pico-8 play session: hold ← + tap ❎

[t = 1 s] hold ← ~1s, tap ❎ ~2×
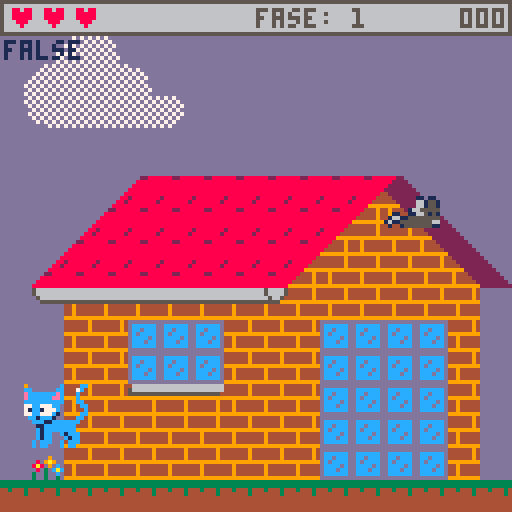
[t = 2 s] hold ← ~2s, tap ❎ ~4×
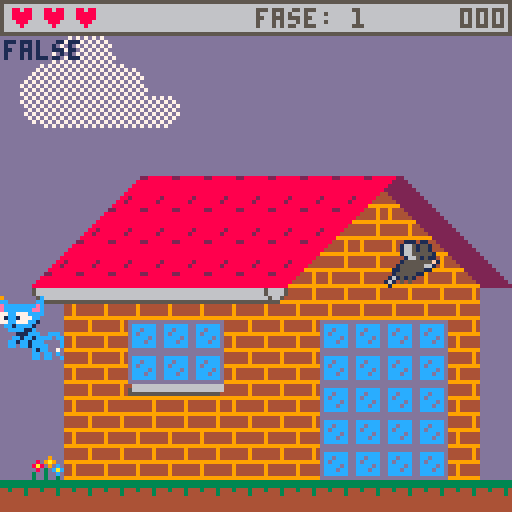
[t = 4 s] hold ← ~4s, tap ❎ ~7×
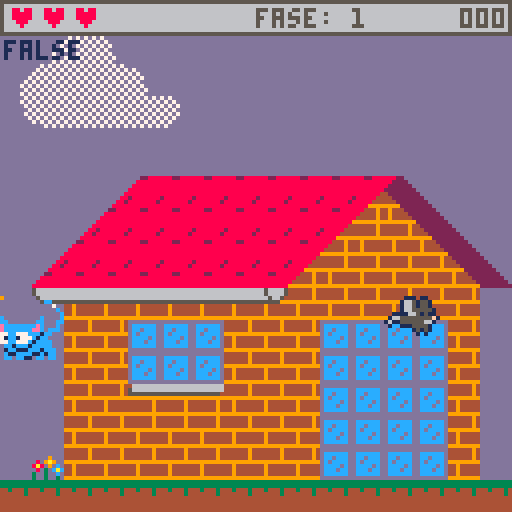
[t = 6 s] hold ← ~6s, tap ❎ ~10×
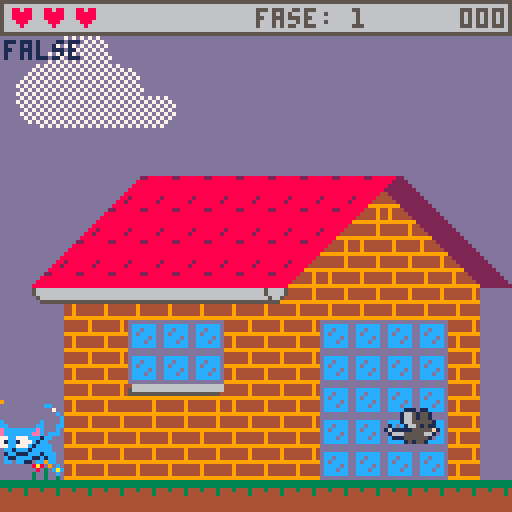

pico-8 cartridge
version 42
__lua__
function _init()
 intro_init()
 menu_init()
 game_init()
-- state='game'
 j=0 blinkon=5 blinkoff=0
end

function _draw()
 if state=='game' then
  game_draw()
 elseif state=='menu' then
  menu_draw()
 elseif state=='gameover' then
  gameover_draw()
 else
  intro_draw()
 end
end

function _update()
 j+=1
 if j%10==0 then
  cl = cl==blinkoff and blinkon or blinkoff
 end
 if state=='game' then
  game_update()
 elseif state=='menu' then
  menu_update()
 elseif state=='gameover' then
  gameover_update()
 else
  intro_update()
 end
end

function collision(o,dir,flag)
 local tile1
 local tile2
 if dir == 'down' then
  tile1 = mget((o.x+1)/8, (o.y+(o.h*8))/8)
  tile2 = mget((o.x+(o.w*8)-1)/8, (o.y+(o.h*8))/8)
 elseif dir == 'left' then
  tile1 = mget((o.x-1)/8, (o.y+1)/8)
  tile2 = mget((o.x-1)/8, (o.y+(o.h*8)-1)/8)
 elseif dir == 'right' then
  tile1 = mget((o.x+(o.w*8))/8, (o.y+1)/8)
  tile2 = mget((o.x+(o.w*8))/8, (o.y+(o.h*8)-1)/8)
 elseif dir == 'up' then
  tile1 = mget((o.x+1)/8, (o.y-1)/8)
  tile2 = mget((o.x+(o.w*8)-1)/8,(o.y-1)/8)
 end
 return fget(tile1,flag) or
  fget(tile2,flag)
end
  
function gravity(o)
 o.dy+=g
 if o.dy < 0 then
  o.jumping = true
 elseif o.dy > 0 then
  o.jumping = false
  o.falling = true
  o.dy = limit(o.dy,o.mdy)
  if collision(o, 'down', 0) then
   o.dy = 0
   o.stand = true
   o.falling = false
   o.y -= (o.y + (o.h * 8) + 1) % 8 - 1
  end
 end
 o.y+=o.dy
end

function limit(a,b)
 return mid(-b,a,b)
end

function cam(o)
 if (o.dx<0 and o.x < cx+24) or
 (o.dx>0 and o.x+o.w>cx+70) then
  cx+=o.dx
 end
	 if cx<=0 then
	  cx=0
	 elseif cx>=896 then
	  cx=896
	 end
end

-->8
--player
player={
 cnt=0, lives=3, score=0,
 sp=0, msp=6,	
 w=2, h=2, dx=0, dy=0,
 mdx=2, mdy=3,
 acc=3, boost=8, spd=1,
 stand=false, jumping=false, 
 falling=false, running=false,
 flipx=false, inv=false
}

function player:new(x,y)
 local o={x=x,y=y,dsp=self.sp-self.msp}
 return setmetatable(o,{__index=self})
end

function player:draw()
 spr(self.sp,self.x,self.y,2,2,self.flipx)
 print(self.inv,cx+1,10,1)
 pset(self.lastx,self.lasty,8)
 pset(self.x,self.y,9)

end

function player:update()
 self:animate()
 self.dx *= f
 self.dy += g
 self.running = false
-- move left
 if btn(⬅️) then
  self.flipx = true
  if self.stand then
   self.running = true
  end
 self.dx -= self.acc
 end
-- move right
 if btn(➡️) then
  self.flipx = false
  if self.stand then
   self.running = true
  end
  self.dx += self.acc
 end
-- jump
 if btnp(❎) and self.stand then
  sfx(1)
  self.dy = -self.boost
  self.stand = false
  self.running = false
 end
 if self.dx < 0 then
  self.dx = limit(self.dx,self.mdx)
  if collision(self, 'left', 0) or
  self.x<=0 then
   self.dx = 0
  end
 elseif self.dx > 0 then
  self.dx = limit(self.dx,self.mdx)
  if collision(self, 'right', 0) then
--  or self.x>=1008 then
   self.dx = 0
  end
 end
 gravity(self)
 self.x += self.dx
 if (self.x<0) self.x = 0
end

function player:animate()
 if self.running then
  if j%5==0 then
   sfx(2)
   self.sp = self.sp == 10 and 8 or 10
   j=5
  end
 elseif self.jumping then
  self.sp = 8
 elseif self.falling then
  self.sp = 12
 else
  if j%5==0 then
   self.sp += self.sp < self.msp and self.h or self.dsp
   j=5
  end
 end
end

function player:fall()
 self:die()
 cx=(self.x/128)*128
 self.x=self.lastx
 self.y=self.lasty
--[[
 if self.dx<0 then
   self.x=cx+112
 elseif self.dx>0 then
   self.x=cx
 end
 self.dy-=self.boost
 self.y=96
--]]
end

function player:die()
 sfx(3)
 self.lives-=1
 if self.lives<=0 then
  _init()
  state='gameover'
 end
end

function player:hit(o)
 return self.x + (self.w*8) >= o.x
 and self.y + (self.h*8) >= o.y
 and self.x <= o.x + (o.w*8)
 and self.y <= o.y + (o.h*8)
end
-->8
--enemy
enemy = {}

function enemy:new(type,x,y,acc)
 local o={
	 t=0,
	 dx=0, dy=0,
	 mdx=2, mdy=3,
	 flipx=false,
	 stand=false,
	}
	o.x=x o.y=y
	o.acc=(rnd()-.5)>0 and acc or -acc
	if type==0 then
	 o.sp=32 o.msp=38
	 o.w=14/8 o.h=2 o.delay=3
	elseif type==1 then
	 o.sp=44 o.msp=47
	 o.w=1 o.h=1 o.delay=5
	end
	o.dsp=o.sp-o.msp
	return setmetatable(o, {__index=self})
end

function enemy:draw()
 spr(self.sp, self.x, self.y, self.w, self.h,self.flipx,false)
end

function enemy:update()
 self:animate()
 self.dx *= f
 if self.stand then
  self.dx+=self.acc
 end
 if self.dx < 0 then
  self.flipx = true
  self.dx = limit(self.dx,self.mdx)
 elseif self.dx > 0 then
  self.flipx = false
  self.dx = limit(self.dx,self.mdx)
 end
 gravity(self)
 self.x += self.dx
 if collision(self,'left',0) or
 collision(self,'right',0) or
 self.x<=1 or self.x>=1116 then
  self.x+=(sgn(self.dx)*-1)
  self.dx=0
  self.acc*=-1
 end
end

function enemy:animate()
 if self.t==0 then
  self.sp+=self.sp<self.msp and self.w or self.dsp
  self.t=self.delay
 else
  self.t-=1
 end
 self.sp=ceil(self.sp)
end

-->8
--game
function game_init()
 cnt=0 bgx=0 cx=0 cy=0 zone=40
 p = player:new(8,cy+96)
 enemies={
  enemy:new(0,96,1,.4),
--  enemy:new(1,66,1,.2),
 }
 g=.5 f=.85 i=0
end

function game_draw()
 cls(13)
 map(0,0,bgx+1024,0,128,5)
 map(0,0,bgx,0,128,5)
 map(0,5,0,40,128,64)
 camera(cx,cy)
 for e in all(enemies) do
  e:draw()
 end
 p:draw()
 draw_hud()
end

function game_update()
 bgx += bgx>-1024 and -.1 or bgx
 cam(p)
 if j%15==0 then
  tp=flr(rnd(2))
  posx=flr(rnd(1024/64))*128
  add(enemies, enemy:new(tp,posx,0,.3))
 end
 for e in all(enemies) do
  e:update()
  if p:hit(e) and p.inv==false then
   p:die()
   p.inv=true
  end
  p.inv=p:hit(e)
 end
 p:update()
--[[
 if p.y>=cy+128 then
  p:die()
 end 
--]]
	 update_hud(p)
 if collision(p,'right',1) or
 collision(p,'left',1) then
  p:fall()
 end
---[[
 if btnp(⬆️) then
  cx=896
  p.x=896
 end
--]]
 if p.x>=1024 then
  if cy==0 then
	  cx=0 cy+=128
	  p.x=0 p.y=cy+96
  end
 end
end

function draw_hud()
 rectfill(cx,0,cx+127,cy+8,6)
 rect(cx,cy,cx+127,cy+8,5)
 print(lives,cx+2,cy+2,8)
 print(score,cx+115,cy+2,5)
 print('fase: '..flr(cy/128)+1,cx+64,cy+2,5)
end

function update_hud(o)
 lives='' score=''
 if o.score<10 then
  score='00'
 elseif o.score<100 do
  score='0'
 end
 score=score..o.score
 for l=1,o.lives do
   lives=lives..'♥'
 end
end

-->8
	--char
char={}

function char:new(sp,x)
 local o={sp=sp,x=x,y=0}
 return setmetatable(o,{__index=self})
end

function char:draw()
 spr(self.sp,self.x,self.y,2,2)
end

-->8
--menu
function menu_init()
 wx=10 wy=96
 pi=3.14159
 angle=0 spd=1 curve=8
 title={
  char:new(96,wx),
  char:new(98,wx+15),
  char:new(100,wx+25),
  char:new(102,wx+38),
  char:new(104,wx+55),
  char:new(102,wx+70),
  char:new(106,wx+83),
  char:new(108,wx+89),
 }
end

function menu_draw()
 cls()
 print('⁶-b⁶x8⁶y8²9              ²9ᶜ1⁶.\0\0\0\0\0\0「「⁸⁶-#ᶜ4⁶.\0\0\0\0\0x\0\0⁸⁶-#ᶜ5⁶.\0\0\0\0\0 ⁶⁶⁸⁶-#ᶜ6⁶.\0\0\0\0\0█\0\0⁸⁶-#ᶜc⁶.\0\0\0\0\0\0ナナ²9ᶜ4⁶.\0\0\0\0\0³⁴⁴⁸⁶-#ᶜ5⁶.\0\0\0\0\0\0³³\n²9ᶜ1⁶.ららナナナナナ ⁸⁶-#ᶜ4⁶.  \0\0\0\0\0▮⁸⁶-#ᶜ5⁶.\0\0\0\0\0\0\0ら²9ᶜ1⁶.³⁷ ██\0\0\0⁸⁶-#ᶜ4⁶.⁴@\0\0\0\0\0\0⁸⁶-#ᶜ5⁶.\0008ス\0\0\0\0\0⁸⁶-#ᶜc⁶.\0\0⁷○○◝◝◝²9ᶜ1⁶.\0\0\0³³⁸▮█⁸⁶-#ᶜ4⁶.\0\0³⁸⁸\0\0\0⁸⁶-#ᶜ5⁶.\0\0\0⁴⁴tナ\0⁸⁶-#ᶜc⁶.\0\0\0\0\0³ᶠ○²9ᶜ4⁶.\0\0\0\0\0\0\0²⁸⁶-#ᶜ5⁶.\0\0\0\0\0\0\0¹²9        ²9ᶜ1⁶.\0\0\0\0\0\0\0000⁸⁶-#ᶜ4⁶.\0\0\0\0\0\0\0⁴⁸⁶-#ᶜ5⁶.\0\0\0\0\0らp⁸⁸⁶-#ᶜc⁶.\0\0\0\0\0\0█ら²9ᶜ1⁶.\0ら▮\0\0\0\0\0⁸⁶-#ᶜ4⁶.\0\0⁶\0\0\0\0\0⁸⁶-#ᶜ5⁶.ら0⁸⁷⁷¹\0\0⁸⁶-#ᶜc⁶.\0\0ナヲヲ◜◝◝²1ᶜ5⁶.¹\0\0\0\0\0\0\0⁸⁶-#ᶜ6⁶.█²\0\0\0\0\0\0⁸⁶-#ᶜc⁶.|ョ◝◝◝◝◝◝²1ᶜ5⁶.⁴⁷⁴⁴⁴\0\0\0⁸⁶-#ᶜ9⁶.ヲヲヲヲヲヲヲヲ⁸⁶-#ᶜc⁶.\0\0³³³³³³\n²1ᶜ4⁶.▮▮▮\0\0\0\0\0⁸⁶-#ᶜ9⁶.ᶠᶠᶠᶠᶠᶠᶠᶠ⁸⁶-#ᶜc⁶.らららららららら²1ᶜ2⁶.\0\0x「「\0\0\0⁸⁶-#ᶜc⁶.♥♥⁷⁷³³³³⁸⁶-#ᶜd⁶.\0\0 █\0「\0\0⁸⁶-#ᶜe⁶.\0\0\0`ナナヲヲ²1ᶜ2⁶.\0\0³³⁴⁸▮▮⁸⁶-#ᶜ5⁶.\0\0\0\0▮\0\0\0⁸⁶-#ᶜ6⁶.³³\0\0\0\0\0\0⁸⁶-#ᶜc⁶.ュュュヲナ█\0\0⁸⁶-#ᶜd⁶.\0\0\0\0³⁴⁸⁸⁸⁶-#ᶜe⁶.\0\0\0\0\0³⁷⁷²1ᶜ4⁶.\0\0\0@\0\0\0\0⁸⁶-#ᶜ5⁶.\0\0▮ \0\0\0\0⁸⁶-#ᶜ9⁶.ユユナ█\0\0\0\0⁸⁶-#ᶜc⁶.\0\0³ᶠ゜?◝◝²5ᶜ9⁶.◝◝◝◝◝ュヲヲ²9      ²9ᶜ1⁶.\0\0\0\0ら ▮▮⁸⁶-#ᶜ4⁶.\0\0ら \0\0\0\0⁸⁶-#ᶜ5⁶.\0\0\0ら0「ᵉᵉ⁸⁶-#ᶜc⁶.\0\0\0\0\0らナナ²9ᶜ1⁶.⁸⁸⁶¹\0らpp⁸⁶-#ᶜ2⁶.\0\0\0\0\0\0██⁸⁶-#ᶜ5⁶.⁶⁶¹²█\0\0\0⁸⁶-#ᶜc⁶.ユユヲュ○?ᶠᶠ²1ᶜ2⁶.\0\0(⁸⁶¹\0\0⁸⁶-#ᶜc⁶.゜゜⁷¹\0\0\0\0⁸⁶-#ᶜd⁶.\0\0\0オら\0\0\0⁸⁶-#ᶜe⁶.\0\0\0 8◜◝◝²1ᶜ2⁶.\0\0\0\0\0¹¹¹⁸⁶-#ᶜc⁶.◝◝◝◜◜◜◜◜²1ᶜ5⁶.\0\0\0\0\0⁴⁴⁴⁸⁶-#ᶜ9⁶.ヲヲヲヲヲヲヲヲ⁸⁶-#ᶜc⁶.³³³³³³³³\n²1ᶜ9⁶.ᶠᶠᶠᶠᶠᶠᶠᶠ⁸⁶-#ᶜc⁶.らららららららら²1ᶜ2⁶.\0\0⁴⁴⁴⁴⁴⁴⁸⁶-#ᶜc⁶.³³³³³³³³⁸⁶-#ᶜe⁶.ヲヲヲヲヲヲヲヲ²1ᶜ2⁶.`█\0\0\0\0\0\0⁸⁶-#ᶜd⁶.\0`█\0\0\0\0\0⁸⁶-#ᶜe⁶.゜゜○◝◝◝◝◝²1ᶜ2⁶.\0\0¹²²\0ᶜ\0⁸⁶-#ᶜ5⁶.\0\0\0\0\0\0@\0⁸⁶-#ᶜc⁶.◜ュユナナら██⁸⁶-#ᶜd⁶.\0\0\0¹¹²\0ᶜ⁸⁶-#ᶜe⁶.\0\0\0\0\0¹³³²1ᶜ5⁶.⁸▮`██\0\0\0⁸⁶-#ᶜ6⁶.\0\0\0\0\0▮\0³⁸⁶-#ᶜ9⁶.ユナ█\0\0\0\0\0⁸⁶-#ᶜc⁶.³⁷ᶠ゜゜o◝ュ²4ᶜ5⁶.\0\0\0\0\0¹³³⁸⁶-#ᶜ9⁶.◝◝◝◝◝◜ュユ²9    ²9ᶜ1⁶.\0\0███@0⁸⁸⁶-#ᶜ4⁶.\0\0\0\0\0⁸\0\0⁸⁶-#ᶜ5⁶.\0█@pp0⁸⁴⁸⁶-#ᶜc⁶.\0\0\0\0\0█らユ²1ᶜ5⁶.¹\0\0\0\0\0\0\0⁸⁶-#ᶜc⁶.ユヲ◜◝◝◝??²1ᶜ2⁶.\0\0⁸⁴⁴²\0\0⁸⁶-#ᶜ5⁶.\0\0²\0\0\0\0\0⁸⁶-#ᶜ6⁶.¹\0\0\0\0\0\0\0⁸⁶-#ᶜc⁶.⁶³¹¹¹\0\0\0⁸⁶-#ᶜd⁶.@0\0\0\0\0²¹⁸⁶-#ᶜe⁶.█らユヲヲュュ◜²e ²1ᶜ2⁶.¹¹¹³³³³³⁸⁶-#ᶜc⁶.◜◜ュュュュュュ²1ᶜ4⁶.\0\0⁴⁴⁴⁴\0\0⁸⁶-#ᶜ5⁶.⁴⁷\0\0\0\0³³⁸⁶-#ᶜ9⁶.ヲヲヲヲヲヲュュ⁸⁶-#ᶜc⁶.³\0\0\0\0\0\0\0\n²1ᶜ4⁶.\0\0\0\0\0▮▮▮⁸⁶-#ᶜ5⁶.00▮▮▮\0\0\0⁸⁶-#ᶜ9⁶.ᶠᶠᶠᶠᶠᶠᶠᶠ⁸⁶-#ᶜc⁶.らららららららら²1ᶜ2⁶.⁴⁴\0\0█@\0\0⁸⁶-#ᶜc⁶.³³³³³³⬇️⬇️⁸⁶-#ᶜd⁶.\0\0\0\0@8\0\0⁸⁶-#ᶜe⁶.ヲヲヲヲ8\0\0\0²1ᶜ2⁶.\0\0pᶜ\0\0\0\0⁸⁶-#ᶜ5⁶.\0\0\0\0▮\0\0\0⁸⁶-#ᶜ6⁶.\0\0\0\0\0▮\0\0⁸⁶-#ᶜc⁶.\0\0\0\0ナム◝◝⁸⁶-#ᶜd⁶.██⁸\0\0\0\0\0⁸⁶-#ᶜe⁶.○○⁷³\0\0\0\0²1ᶜ2⁶.³³\0\0\0\0\0\0⁸⁶-#ᶜ5⁶.@@\0\0█\0██⁸⁶-#ᶜc⁶.██ユ◝○゜³³²1ᶜ5⁶.\0\0\0\0\0▮\0\0⁸⁶-#ᶜc⁶.◝◝◝⁷\0ナ◝◝²1ᶜ5⁶.ᶜᶜ\0\0 \0\0\0⁸⁶-#ᶜ9⁶.ユユ\0\0\0\0\0\0⁸⁶-#ᶜc⁶.¹¹\0\0ら◝◝◝²1ᶜ9⁶.◝◝\0\0\0\0\0\0⁸⁶-#ᶜc⁶.\0\0\0\0◝◝◝◝²1ᶜ5⁶.\0\0ナ█\0\0\0\0⁸⁶-#ᶜ9⁶.◝◝\0\0\0\0\0\0⁸⁶-#ᶜc⁶.\0\0\0\0◝◝◝◝²1ᶜ5⁶.\0\0◝9\0\0\0\0⁸⁶-#ᶜ9⁶.◝◝\0\0\0\0\0\0⁸⁶-#ᶜc⁶.\0\0\0\0◝◝◝◝²1ᶜ4⁶.\0\0⁸\0\0\0\0\0⁸⁶-#ᶜ5⁶.\0\0⁷\0\0\0\0\0⁸⁶-#ᶜ9⁶.◝◝ユ\0\0\0\0\0⁸⁶-#ᶜc⁶.\0\0\0\0?◝◝◝²1ᶜ5⁶.²²²\0\0\0\0\0⁸⁶-#ᶜ9⁶.¹¹¹\0\0\0\0\0⁸⁶-#ᶜc⁶.ユユヲヲら♥◝◝²1ᶜ2⁶.らら\0\0\0\0\0\0⁸⁶-#ᶜ6⁶.\0\0\0ら\0\0\0\0⁸⁶-#ᶜc⁶.゜゜??◝◝◝◝²1ᶜ2⁶.\0\0³ᵉ@@\0\0⁸⁶-#ᶜ6⁶.\0\0\0\0\0\0@@⁸⁶-#ᶜc⁶.\0\0\0¹ᶠ?よよ⁸⁶-#ᶜd⁶.¹¹⁴0█\0\0\0⁸⁶-#ᶜe⁶.◜◜ヲら\0\0\0\0²1ᶜ2⁶.\0\0\0\0\0¹「「⁸⁶-#ᶜc⁶.\0\0\0\0\0\0¹¹⁸⁶-#ᶜd⁶.\0\0\0\0\0をナナ⁸⁶-#ᶜe⁶.◝◝◝◝◝8\0\0²1ᶜ2⁶.³³³¹¹¹\0\0⁸⁶-#ᶜ5⁶.██\0\0██らら⁸⁶-#ᶜc⁶.|||~~~>>²4ᶜ5⁶.³³³\0\0\0\0\0⁸⁶-#ᶜ9⁶.ュュュュ◝◝◝◝\n²4ᶜ1⁶. \0らららららら⁸⁶-#ᶜ5⁶.\0     \0\0⁸⁶-#ᶜ9⁶.゜゜゜゜゜゜゜゜⁸⁶-#ᶜc⁶.らら\0\0\0\0\0\0²1ᶜ5⁶.\0\0\0\0\0\0\0¹⁸⁶-#ᶜ6⁶.\0\0\0¹¹\0\0\0⁸⁶-#ᶜc⁶.ネ◝◝◜◜◝◝◜²c ²cᶜ1⁶.ᵉ\0\0\0\0█@ ⁸⁶-#ᶜ5⁶.▮\0\0\0\0\0\0\0⁸⁶-#ᶜ6⁶.\0\0\0\0\0\0█\0⁸⁶-#ᶜ7⁶.\0\0\0\0\0\0\0ら²cᶜ1⁶.\0\0p⁴⁴\0\0\0⁸⁶-#ᶜ5⁶.\0\0\0⁸⁸\0\0\0⁸⁶-#ᶜ6⁶.\0\0\0▮▮\0\0\0⁸⁶-#ᶜ7⁶.\0\0\0ナナュ◝◝²cᶜ1⁶.\0○\0\0\0\0\0\0⁸⁶-#ᶜ5⁶.\0\0█\0\0\0\0\0⁸⁶-#ᶜ6⁶.\0\0a\0\0\0\0\0⁸⁶-#ᶜ7⁶.\0\0>◝◝◝◝◝²cᶜ1⁶.\0\0⁶「「`█\0⁸⁶-#ᶜ5⁶.\0\0¹\0\0\0\0\0⁸⁶-#ᶜ6⁶.\0\0\0\0\0\0`\0⁸⁶-#ᶜ7⁶.\0\0\0³³ᶠ゜○⁸⁶-#ᶜd⁶.\0\0\0⁴⁴▮\0█²cᶜ1⁶.\0\0\0\0\0\0\0¹²cᶜ5⁶.\0\0\0\0\0\0@0⁸⁶-#ᶜ6⁶.\0\0\0⁴⁴\0\0\0⁸⁶-#ᶜ7⁶.\0\0\0\0\0\0\0█⁸⁶-#ᶜd⁶.¹¹\0\0\0\0\0@²cᶜ1⁶.\0\0\0⁶⁶\0\0\0⁸⁶-#ᶜ5⁶.\0\0 \0\0\0\0\0⁸⁶-#ᶜ6⁶.\0\0\0▮▮\0\0\0⁸⁶-#ᶜ7⁶.\0\0\0ナナ◜◝◝²cᶜ5⁶.\0\0ら\0\0\0\0\0⁸⁶-#ᶜ6⁶.\0\0\0██\0\0\0⁸⁶-#ᶜ7⁶.\0\0\0○○◝◝◝²cᶜ1⁶.\0\0\0⁶⁶▮\0\0⁸⁶-#ᶜ5⁶.\0\0\0\0\0⁸ \0⁸⁶-#ᶜ6⁶.\0\0\0\0\0⁶\0\0⁸⁶-#ᶜ7⁶.\0\0\0\0\0¹ᶠ゜⁸⁶-#ᶜd⁶.\0\0\0\0\0\0▮\0²c ²cᶜ1⁶.ユ\0\0\0\0\0\0\0⁸⁶-#ᶜ6⁶.¹\0\0\0\0\0\0\0²cᶜ1⁶.a@\0   \0「⁸⁶-#ᶜ4⁶.\0█\0\0\0@\0\0⁸⁶-#ᶜ5⁶.█\0`@@\0  ⁸⁶-#ᶜ9⁶.\0\0████らら²9 \n²9ᶜ4⁶.\0\0\0ら\0\0\0\0⁸⁶-#ᶜ5⁶.ららら\0\0\0\0\0²1⁶.\0\0\0\0¹¹¹¹⁸⁶-#ᶜ6⁶.\0\0\0\0\0「\0\0⁸⁶-#ᶜc⁶.◜◜◜◜ュノュュ²c ²cᶜ1⁶.▮▮ᶜ²²\0¹¹⁸⁶-#ᶜ5⁶.\0\0\0\0\0¹\0\0⁸⁶-#ᶜ6⁶.\0\0▮ᶜ\0²\0\0⁸⁶-#ᶜ7⁶.ナナナユュュ◜◜²7   ²7ᶜ1⁶.²²²ᶜᶜ\0▮▮⁸⁶-#ᶜ5⁶.¹¹\0\0\0\0██⁸⁶-#ᶜ6⁶.\0\0\0\0\0\0ᶜᶜ⁸⁶-#ᶜc⁶.ュュュユユュ``⁸⁶-#ᶜd⁶.\0\0\0²\0\0\0\0²7ᶜ1⁶.\0\0\0⁴²²\0\0⁸⁶-#ᶜ5⁶.\0\0\0\0\0\0¹¹⁸⁶-#ᶜ6⁶.\0\0\0\0⁴\0\0\0⁸⁶-#ᶜc⁶.??ᶠ³¹¹\0\0⁸⁶-#ᶜd⁶.\0\0\0\0\0\0²²²7  ²7ᶜ1⁶.らら\0\0\0\0\0\0⁸⁶-#ᶜc⁶.\0\0ら\0\0\0\0\0²1ᶜ5⁶.\0\0\0\0¹\0\0\0⁸⁶-#ᶜ6⁶.\0\0@\0\0\0\0\0⁸⁶-#ᶜc⁶.◝◝よ◜◜◝◝◝²c ²cᶜ1⁶.\0\0⁴\0\0\0\0\0⁸⁶-#ᶜ4⁶.\0\0\0「\0⁴\0\0⁸⁶-#ᶜ5⁶.「「「⁴⁶²²²⁸⁶-#ᶜ9⁶.ナナナナヲヲュュ²9 \n ²9ᶜ1⁶.⁴⁴⁴「「8 @⁸⁶-#ᶜ4⁶.\0\0²\0\0⁴\0「⁸⁶-#ᶜ5⁶.²²「⁴⁴\0「 ⁸⁶-#ᶜc⁶.ヲヲナナナらら█²c ²cᶜ5⁶.\0\0\0\0\0\0¹¹⁸⁶-#ᶜ6⁶.\0¹¹¹¹\0\0\0⁸⁶-#ᶜ7⁶.◜◜◜◜◜◜◜◜²7  ²7ᶜ1⁶.\0\0█ナナユユユ⁸⁶-#ᶜ5⁶.\0█`\0\0\0\0\0⁸⁶-#ᶜd⁶.\0\0\0▮▮\0\0\0²7ᶜ1⁶.…かかトトトか◆⁸⁶-#ᶜ5⁶.\0\0\0\0\0\0@▮⁸⁶-#ᶜ6⁶.ᶜ\0\0\0\0\0\0\0⁸⁶-#ᶜc⁶.```    `²7ᶜ1⁶.¹=○○○○○?⁸⁶-#ᶜ6⁶.⁸@\0\0\0\0\0\0⁸⁶-#ᶜd⁶.\0²\0\0\0\0\0@²7  ᶜ6⁶.\0\0\0\0\0\0\0ら²1ᶜ5⁶.\0\0\0¹¹\0\0\0⁸⁶-#ᶜc⁶.◝◝◝◜◜◜◜◜²1ᶜ4⁶.\0\0\0\0\0ら\0\0⁸⁶-#ᶜ5⁶.\0ら\0ナナ 0▮⁸⁶-#ᶜ6⁶.\0\0\0\0\0\0⁸\0⁸⁶-#ᶜ9⁶.\0\0\0\0\0\0らナ⁸⁶-#ᶜc⁶.◝??゜゜゜⁷ᶠ²1ᶜ4⁶.²\0\0\0\0\0\0\0⁸⁶-#ᶜ5⁶.\0¹¹\0\0\0\0\0⁸⁶-#ᶜ9⁶.ュ◜◜◝◝◝◝◝²9 \n ²9ᶜ1⁶.@@██\0\0\0\0⁸⁶-#ᶜ4⁶.\0\0 \0\0█\0\0⁸⁶-#ᶜ5⁶.  @@█\0\0\0⁸⁶-#ᶜc⁶.██\0\0\0\0\0\0²1ᶜ4⁶.\0\0\0\0\0\0³³⁸⁶-#ᶜ5⁶.\0\0\0\0\0³⁴⁴⁸⁶-#ᶜc⁶.◝◝◝ュュヲユユ²1ᶜ5⁶.\0\0¹\0\0\0\0\0⁸⁶-#ᶜ6⁶.\0\0\0\0\0▮\0\0⁸⁶-#ᶜ7⁶.◜◜ュュユナナナ⁸⁶-#ᶜc⁶.\0\0\0¹ᶠ³ᶠᶠ⁸⁶-#ᶜd⁶.\0\0²\0\0\0\0\0²7  ²7ᶜ1⁶.ナナ\0\0\0\0\0\0⁸⁶-#ᶜ5⁶.\0\0█\0\0\0██⁸⁶-#ᶜ6⁶.\0\0`\0\0\0\0\0⁸⁶-#ᶜd⁶.▮▮\0\0\0\0\0\0²7ᶜ1⁶.◆◆ᶜ\0²¹\0\0⁸⁶-#ᶜ5⁶.\0\0⬇️²\0\0\0\0⁸⁶-#ᶜ6⁶.\0\0\0\0■\0\0\0⁸⁶-#ᶜc⁶.pppュム◜◝◝²7ᶜ1⁶.ᶠᶠ\0²\0⁴\0\0⁸⁶-#ᶜ5⁶.00¹\0\0\0⁸⁸⁸⁶-#ᶜ6⁶.\0\0ᶜ\0⁴\n\0\0⁸⁶-#ᶜc⁶.\0\0\0¹³¹⁷⁷⁸⁶-#ᶜd⁶.\0\0²\0\0\0\0\0²7  ²7ᶜ1⁶.\0\0らら\0\0▮▮⁸⁶-#ᶜ5⁶.\0\0\0\0 \0\0\0⁸⁶-#ᶜ6⁶.らら\0 \0\0\0\0⁸⁶-#ᶜc⁶.\0\0\0\0らユナナ⁸⁶-#ᶜd⁶.\0\0\0\0\0\0⁸⁸²5ᶜc⁶.◜◜◝◝◝○??²5ᶜ1⁶.⁸⁸⁶¹\0\0\0\0⁸⁶-#ᶜ4⁶.\0\0\0\0⁶\0\0\0⁸⁶-#ᶜ9⁶.ナナユヲヲ◜◝◝⁸⁶-#ᶜc⁶.⁷⁷¹\0\0\0\0\0²9  \n  ²9ᶜ1⁶.▮\0\0\0\0\0\0\0⁸⁶-#ᶜ5⁶.ᶜxpナナ█\0\0⁸⁶-#ᶜ6⁶.\0█\0\0\0\0\0\0⁸⁶-#ᶜc⁶.ナ\0█\0\0\0\0\0²9ᶜ1⁶. @█\0\0²ᶜ▮⁸⁶-#ᶜ4⁶.\0\0\0\0\0\0¹\0⁸⁶-#ᶜ5⁶.\0\0\0¹¹¹²ᶜ⁸⁶-#ᶜ6⁶.\0█\0  \0\0\0⁸⁶-#ᶜ7⁶.ら\0\0\0\0\0\0\0⁸⁶-#ᶜc⁶.゜?○テテュユナ²1ᶜ5⁶.\0\0³\0\0\0\0\0⁸⁶-#ᶜ6⁶.\0\0⁴``\0\0\0⁸⁶-#ᶜ7⁶.◝◝ヲ██\0\0\0⁸⁶-#ᶜc⁶.\0\0\0⁙⁙゜◝◝²1ᶜ6⁶.\0\0\0  \0\0\0⁸⁶-#ᶜ7⁶.◝◝◝゜゜\0\0\0⁸⁶-#ᶜc⁶.\0\0\0@@ら◝◝²1ᶜ5⁶.`\0⁸\0\0\0█\0⁸⁶-#ᶜ6⁶.\0\0\0\0\0²\0\0⁸⁶-#ᶜ7⁶.゜⁷¹\0\0\0\0\0⁸⁶-#ᶜc⁶.█ナユュュョ○゜⁸⁶-#ᶜd⁶.\0⁸²\0\0\0\0\0²1ᶜc⁶.◝◝◝◝◝◝\0\0²1ᶜ5⁶.0\0\0\0\0\0\0\0⁸⁶-#ᶜ6⁶.\0█\0\0\0\0\0\0⁸⁶-#ᶜ7⁶.ら\0\0\0\0\0\0\0⁸⁶-#ᶜc⁶.ᶠ?◝◝◝◝ュヲ²1ᶜ5⁶.\0\0¹\0\0\0\0\0⁸⁶-#ᶜ6⁶.\0\0⁶\0\0@\0█⁸⁶-#ᶜ7⁶.◝◝ヲユユ\0\0\0⁸⁶-#ᶜc⁶.\0\0\0		に◝○²1ᶜ5⁶.\0\0█\0\0⁴\0\0⁸⁶-#ᶜ6⁶.\0\0@\0\0@\0¹⁸⁶-#ᶜ7⁶.◝◝?ᶠᶠ\0\0\0⁸⁶-#ᶜc⁶.\0\0\0ぬぬは◝◜²1ᶜ5⁶.\0\0¹\0\0\0オ0⁸⁶-#ᶜ6⁶.⁶\0\0\0\0\0\0\0⁸⁶-#ᶜ7⁶.¹\0\0\0\0\0\0\0⁸⁶-#ᶜ9⁶.\0\0\0\0\0\0\0ら⁸⁶-#ᶜc⁶.ユヲ◜◝◝?ᶠ⁷⁸⁶-#ᶜd⁶.\0¹\0\0\0\0\0\0²1ᶜ4⁶.\0\0\0\0\0²\0\0⁸⁶-#ᶜ5⁶.p8⁸⁶⁶¹\0\0⁸⁶-#ᶜ9⁶.█らユヲヲュ◝◝⁸⁶-#ᶜc⁶.ᶠ⁷³\0\0\0\0\0²9   \n   ²9ᶜ1⁶.@@らら\0\0\0\0⁸⁶-#ᶜ4⁶.\0\0 \0p \0\0⁸⁶-#ᶜ5⁶.00\0\0 、ᵉᵉ⁸⁶-#ᶜc⁶.██\0\0\0\0\0\0²9ᶜ1⁶.ᶜᶜ⁷♥ヲヲ\0\0⁸⁶-#ᶜ4⁶.\0\0\0\0⁴\0▮▮⁸⁶-#ᶜ5⁶.\0\0\0⁸\0\0😐😐⁸⁶-#ᶜ6⁶.\0\0▮\0\0\0\0\0⁸⁶-#ᶜc⁶.リリナp\0\0\0\0⁸⁶-#ᶜd⁶.\0\0⁸\0\0\0\0\0²1ᶜ5⁶.\0\0\0\0\0\0³³⁸⁶-#ᶜ6⁶.@@\0\0\0\0\0\0⁸⁶-#ᶜc⁶.よよ◝◜◝◜ナナ²1⁶.ᶠᶠ゜゜○◝◝◝²1ᶜ5⁶.\0\0\0\0\0¹\0\0⁸⁶-#ᶜc⁶.\0\0\0\0\0ら◝◝²1ᶜ5⁶.\0\0\0⁴\0\0\0\0⁸⁶-#ᶜ6⁶.\0\0\0\0\0\0@@⁸⁶-#ᶜc⁶.ヲヲヲヲ◜◝よよ²1ᶜ5⁶.\0\0█\0\0`██⁸⁶-#ᶜ6⁶.\0\0\0\0\0⁶\0\0⁸⁶-#ᶜc⁶.○○○◝ワ¹⁷⁷²1ᶜ4⁶.\0\0\0\0\0⁸²²⁸⁶-#ᶜ5⁶.\0\0¹█²4りり⁸⁶-#ᶜ9⁶.\0\0\0\0██<<⁸⁶-#ᶜc⁶.◜◜x¹¹\0\0\0²1ᶜ4⁶.▮▮\0¹\0\0\0\0⁸⁶-#ᶜ5⁶.⁸⁸⁷\0\0\0\0\0⁸⁶-#ᶜ9⁶.ナナヲ◜◝◝◝◝²9    \n  ²9ᶜ1⁶.\0\0\0▮▮\0\0\0⁸⁶-#ᶜ4⁶.█`\0\0\0⁙⁸\0⁸⁶-#ᶜ5⁶.\0█ユllᶜ⁴\0²9ᶜ1⁶.\0\0@  ▮\0\0⁸⁶-#ᶜ4⁶.\0@\0\0\0\0\0ᶜ⁸⁶-#ᶜ5⁶.³▒きpp.゜³²9⁶.⁷³\0\0\0\0\0\0²9ᶜ1⁶.ら\0\0\0\0\0\0\0⁸⁶-#ᶜ5⁶.0\0\0\0\0\0\0\0²9ᶜ1⁶.¹█\0\0\0\0\0\0⁸⁶-#ᶜ4⁶.\0⁶\0\0\0\0\0\0⁸⁶-#ᶜ5⁶.²x\0\0\0\0\0\0⁸⁶-#ᶜc⁶.ュ\0\0\0\0\0\0\0²9ᶜ1⁶.\0◝\0\0\0\0\0\0⁸⁶-#ᶜ4⁶.\0\0ュ\0\0\0\0\0⁸⁶-#ᶜc⁶.◝\0\0\0\0\0\0\0²9ᶜ1⁶.ユᶠ\0\0\0\0\0\0⁸⁶-#ᶜ4⁶.\0█³\0\0\0\0\0⁸⁶-#ᶜ5⁶.ᶜp\0\0\0\0\0\0⁸⁶-#ᶜc⁶.³\0\0\0\0\0\0\0²9ᶜ1⁶.g\0█\0\0\0\0\0⁸⁶-#ᶜ4⁶.\0¹\0\0\0\0\0\0⁸⁶-#ᶜ5⁶.8ら\0██\0\0\0²9ᶜ1⁶.\0\0¹²²\0\0\0⁸⁶-#ᶜ4⁶.\0\0\0\0\0⁸0\0⁸⁶-#ᶜ5⁶.█¹²⁵⁵⁶ᵉ<²9ᶜ1⁶.\0\0\0⁸⁸▮\0\0⁸⁶-#ᶜ4⁶.\0\0\0\0\0\0\0 ⁸⁶-#ᶜ5⁶.¹⁷ᵉ◀◀ヘユら²9ᶜ4⁶.\0\0\0\0\0\0¹\0   \n   ᶜ5⁶.²²\0\0\0\0\0\0      ²9ᶜ1⁶.00\0\0\0\0\0\0⁸⁶-#ᶜ5⁶.hhp\0\0\0\0\0²9     \n                \n                \n                +',0,0)
 for c in all(title) do
  c:draw()
 end
 print('aperte ❎ para comecar',20,120,cl)
end

function menu_update()
 angle+=spd
 title[1].y=curve*sin(angle*(pi/180))+wy
 for c=#title,2,-1 do
  title[c].y=title[c-1].y
 end
 if btnp(❎) then
  game_init()
  state='game'
 end
end	
-->8
--intro
function intro_init()
 t=0 l=1 c=0 intro=''
 credits={
  'produzido por: \njoaoviss\n',
  'baseado no personagem de: \ngisele henriques\n',
  'com arte de: \ncecihoney\n',
 }
end

function intro_draw()
 cls()
 print(intro,0,0,6)
 print('❎ = pular',86,100,cl)
end

function intro_update()
 if l<=#credits then
  if c==0 then
   intro=intro..'coio/> '
   c+=1
  elseif c<=#credits[l] then
   if t<=0 do
    sfx(0)
    intro=intro..credits[l][c]
    c+=1
    t=5
   else
    t-=1
   end
  else
   intro=intro..'\n'
   l+=1
   c=0
   while t<30 do
    flip()
    t+=1
   end
   t=0
  end
 else
  menu_init()
  state='menu'
 end
 if btnp(❎) then
  menu_init()
  state='menu'
 end
end

-->8
--gameover
function gameover_draw()
 cls()
 print('game over!',46,60,8)
 print('aperte ❎ para recomecar',16,116,cl)
end

function gameover_update()
 camera(0,cy)
 if btn(❎) then
  _init()
  state='menu'
 end
end
__gfx__
cc0000c00000000ccc0000c00000000c00cc00c00000000c0cc000c00000000c00000c000000000c0c0000000000000000000000000000000cc000c00000000c
0c7000cc000000cc0c7000cc000000cc7cc000cc000000cc7c0000cc000000cc00000cc0000000cc00c0000000000000000cc000000000007c0000cc000000cc
00c000ceccccccce00c000cecccccccec00000cecccccccec00000ceccccccce00000cecccccccce00700000000000000070000000000000c00000ceccccccce
00c000ceecccccce00c000ceeccccccec00000ceeccccccec00000ceecccccce00000ceeccccccce0c000c000000000c0c00000000000000c00000ceecccccce
0cc000cccccccccc0c0000cccccccccccc0000cccccccccccc0000cccccccccc00000cccc777cc77c0000cc0000000ccc000000000000000cc0000cccccccccc
cc00000cc777cc770c00000cc777cc770cc0000cc777cc770cc0000cc777cc77000000cc7771cc17c0000ceccccccccec0000c000000000c0cc0000cc771cc17
c000000c7771cc170c00000c7771cc1700c0000c7771cc1700c0000c7771cc170000001cc777cc77cc000ceecccccccecc000cc0000000cc00c0000c7777cc77
cc000001c777cc770c000001c777cc770cc00001c777cc770cc00001c777cc7700000001cccc1cc00ccc0cccc777cc770c000cecccccccce0cc00001cccc1ccc
0cc000001ccc1cc000c000001ccc1cc00c0000001ccc1cc00c0000001ccc1cc00000000c11cccc00000cc0cc7771cc170ccc0ceeccccccce0c0000001cccccc0
00ccccccc11ccc0000ccccccc11ccc000cccccccc11ccc000cccccccc11ccc000ccc00ccc1110000000ccc1cc777cc77000cc1ccc777cc770cccccccc11c8c00
000cccccccc11000000cccccccc11000000cccccccc11000000cccccccc11000cc0cccc1cc1cc000000cccc1cccc1cc00000cc1c7771cc17000cccccccc11000
000cccccccc1c000000cccccccc1c000000cccccccc1c000000cccccccc1c000c0000ccc1cc1cc0000cccccc11cccc00000cccc1c777cc77000cccccccc1c000
00ccc1c00cc1c00000ccc1c00cc1c00000ccc1c00cc1c00000ccc1c00cc1c000c000cccc1cc0cc000ccc11ccc1110000000ccccc1ccc1cc000ccc1c00cc1c000
00cc1c000cc1c00000cc1c000cc1c00000cc1c000cc1c00000cc1c000cc1c0000700cc1c000000000cc1c011cc1cc00000ccc1ccc111cc1000cc1c000cc1c000
00ccc0c00ccc0c0000ccc0c00ccc0c0000ccc0c00ccc0c0000ccc0c00ccc0c000c0cc0cc00000000000000001cc1cc0000cc1c11cccc11c000ccc0c00ccc0c00
000cc0c000cc0c00000cc0c000cc0c00000cc0c000cc0c00000cc0c000cc0c00c00cc0cc00000000000000000cc0cc0000cc0cc011cc0cc0000cc0c000cc0c00
00000000000000000000000000000000000000000000000000000000000000000000000000000500000005000500050000000000000000000000000000000000
000000000000000000000000000000000000000000000000000000000000000000000000000005d1555505d1dd5005d100000330000000000000000000000000
000000000000000000000000000000000000000000000000000000000000000000000500005555550dd55555ddd505550000b383000003300000000000000330
0000000000000000000000000000000000000000000000000000000000000000555505d105d550000d5550000dd550000000b3330000b3830b0003300000b383
00000000000000000000000000000000000001110110000000000000000000000dd5555550550000005500000d55d000000000bb00000b333b00b3830bb00b33
00000000000000000000000000000000000016651551000000000000000000000d5550000d0000000d00000000550000000003b000003b003b0b3333b000bb00
00000000000000000000000000000000000016651551000000000111011000000055000000000000000000000d00000003b33b30bb3b330003b3b0003b3b3300
00000000000000000000011101100000000016655555100000001665155100000d000000000000000000000000000000b3b3b3000b3b3b0003b3b0000b3b3b00
00000000110110000000166515510000000001665151100000001665155100000333333333333330444444440000000000000000000000000000000000000000
00000000661551000000166515510000000015555555f10000001665555510003333333333333333444444440000000000000000000000000000000000000000
00000000661551000000166555551000000155555566100000111166515110003334443444344433444444440000000000000000000000000000000000000000
000000166555551001000166515110000011555555110000016655555555f1003344443444444433444444440000000000000000000000000000000000000000
0011001166515110161111155555f100001555551100000016115555556610003344444444444433444444440000000000000000000000000000000000000000
01661155555555f10166655555661000016151510000000001001115555100003344444444444433444444440000000000000000000000000000000000000000
16115555555566100011155555510000161050500000000000000001515100003344444444444433444444440000000000000000000000000000000000000000
01001555555511000000015155100000010000000000000000000000101000003344444444444433444444440000000000000000000000000000000000000000
33333333006666604444449400000008888888888888888440000000dddddddd4666666666666666666666660000000000000000000000004222222220000000
33333333066665604444449400000088288888882888884444000000dccccccd5666666666666666666666660000000000000000000000004422222222000000
44344434065666664444449400000882888888828888844444900000dccdcccd5555555555555555555555540000000000000000000000004442222222200000
44444434566666569999999900008888888888888888999999990000dcdccccd9999999999999999999999990000000000000000000000009999222222220000
44444444566666664494444400022888888228888884449444444000dccccdcd4444449444444494444444948884400088822888000228884944422222222000
44444444566656664494444400888888888888888844449444444400dcccdccd4444449444444494444444948844440088888888008888884944442222222200
44444444556666604494444408888888888888888444449444444490dccccccd4444449444444494444444948444449088888888088888884944444222222220
44444444055555009999999988888888888888889999999999999999dddddddd9999999999999999999999999999999988888888888888889999999922222222
00000000566666666666666666566665000000008888888855555555000000000777777777777770077777777777777000000000000000000000000000000000
00000000566666666666666666566665000000000600005066666665000000007555757757757577755575775775757707000700000000000000000000000000
00000000056666666666666666656654000090000060050066666665000000007555777575757577755577757575757707000700000000000000000000000000
000000000055555555555555555555990809a9000006500066666665000000007575757555757577757575755575757707000700000000000000000000000000
888220000000000044944444449444448a8090c000056000555555550000000075757575757755777575757575775577070007000000000000000aa000000aa0
8822220000000000449444444494444408030cac0050060066656666000000000777777777777770077777777777777077607760070007000000aaa90000aaa9
82222220000000004494444444944444300300c00500006066656666000000000000000007700000000007700000000077607760776077600000aa990000aa99
22222222000000009999999999999999300300308888888866656666000000000000000000007000000700000000000055555555555555550000099000000990
00000000000000000000000000000000000000000000000000000000000000000000000000000000088200000000000000000000000000000000894000008940
00000008888000000000000000000000000028800000000000000000000000000000000000000000088820000000000000000000000000000088894000088940
00000888888800000000000000000000000088880000000000000000000000000000000000000000888880000000000000000000000008808888894000888940
00888888888000000000020000000000000888800000000000000220000000000000028888200000088820000000000000000220000088000888894008888940
00888888888800000008888882000000000288820000000000008888880000000000888888888000088800000000000000008888880800000088894088888940
08888888882000000888888888000000888888888880000000888888888000000002888888888200088800000000000000888888888000000008894000888940
8888882008808200008e88888880000008888888888880000088888888888000000888888888e880088820000000000000888888888880000000894000008940
888882088888880088888288880000008888ee888888000008888828888800000288888882888000088880000000000008888828888800000000094000000940
88e8800888888880888800888800000008888e8888800000888e800028882000088e882000882000088e800000000000888e8000288820000000094000000940
88e88008888ee88088820088880000000008888000000000888e800008882000088e820000000000088e800000000000888e8000088820000000094000000940
888882028888e8808882028888200000000888800000000088888000888820002888800000288000088880000000000088888000888820000000094000000940
288888888888e82088888888e880000000088880000000002888888888e80000288880000088880008888000000000002888888888e800000000094000000940
08888888888e88002888888ee8800000000888888200000008888888ee800000288888888888e800088880000000000008888888ee8000000000094000000940
008888888888800008888888e8800000000288e888000000008888888880000008888888888ee800088880000000000000888888888000000000094000000940
000888888888000000288828888000000000888e82000000000888888200000002888888888e8000088820000000000000888888880000000000999900009999
00000288888000000000000082000000000002888000000000000000000000000088888888820000008880000000000000000000200000000009944400099444
00000707070000000707070700000000000055555555555555550000000000000000000000000000000000000000000000000000000000000000000000000000
00007070707070007070707000000000000577777777777777875000000000000000000000000000000000000000000000000000000000000000000000000000
00070707070707000707070700000000005777777777777777787500000000000000000000000000000000000000000000000000000000000000000000000000
00707070707070707070707000000000057888888888888888888750000000000000000000000000000000000000000000000000000000000000000000000000
07070707070707000707070700000000005777777777777777787500000000000000000000000000000000000000000000000000000000000000000000000000
70707070707070707070707000000000000577777777777777875000000000000000000000000000000000000000000000000000000000000000000000000000
07070707070707070707070700000000000055555555555555550000000000000000000000000000000000000000000000000000000000000000000000000000
7070707070707070707070700000000000000000009a440000000000000000000000000000000000000000000000000000000000000000000000000000000000
0707070707070707070707000000000000000000009a440000000000000000000000000000000000000000000000000000000000000000000000000000000000
7070707070707070707070700000000000000000009a440000000000000000000000000000000000000000000000000000000000000000000000000000000000
0707070707070707070707070000000000000000009a440000000000000000000000000000000000000000000000000000000000000000000000000000000000
0070707070707070707070700000000000000000009a440000000000000000000000000000000000000000000000000000000000000000000000000000000000
0707070707070700070707070000000000000000009a440000000000000000000000000000000000000000000000000000000000000000000000000000000000
0070707070707000707070700000000000000000009a440000000000000000000000000000000000000000000000000000000000000000000000000000000000
0007070707070000070707000000000000000000009a440000000000000000000000000000000000000000000000000000000000000000000000000000000000
0000007070700000707070000000000000000000009a440000000000000000000000000000000000000000000000000000000000000000000000000000000000
0000000000000000000000000000000000000000009a440000000000000000000000000000000000000000000000000000000000000000000000000000000000
0000000000000000000000000000000000000000009a440000000000000000000000000000000000000000000000000000000000000000000000000000000000
0000000000000000000000000000000000000000009a440000000000000000000000000000000000000000000000000000000000000000000000000000000000
0000000000000000000000000000000000000000009a440000000000000000000000000000000000000000000000000000000000000000000000000000000000
0000000000000000000000000000000000000000009a440000000000000000000000000000000000000000000000000000000000000000000000000000000000
0000000000000000000000000000000000000000009a440000000000000000000000000000000000000000000000000000000000000000000000000000000000
0000000000000000000000000000000000000000009a440000000000000000000000000000000000000000000000000000000000000000000000000000000000
00000000000000000000000000000000000000000994444000000000000000000000000000000000000000000000000000000000000000000000000000000000
__gff__
0000000000000000000000000000000000000000000000000000000000000000000000000000000000000000808080800000000000000000010101008080808001010000000000000101010000000000000101010001010000000000020000000000000000000000000000000000000000000000000000000000000000000000
0000000000000000000000000000000000000000000000000000000000000000000000000000000000000000000000000000000000000000000000000000000000000000000000000000000000000000000000000000000000000000000000000000000000000000000000000000000000000000000000000000000000000000
__map__
0000000000000000000000000000000000000000000000000000000000000000000000000000000000000000000000000000000000000000000000000000000000000000000000000000000000000000000000000000000000000000000000000000000000000000000000000000000000000000000000000000000000000000
0000808100000000000000000000000000000000000000000000000000000000000080810000000000000000000000000000000000000000000000000000000000008081000000000000000000000000000000000000000000000000000000000000808100000000000000000000000000000000000000000000000000000000
0080828281000000000000000000000000008081000000000000000000000000008082828100000000000000000000000000808100000000000000000000000000808282810000000000000000000000000080810000000000000000000000000080828281000000000000000000000000008081000000000000000000000000
0090828282920000000000000000000000808282810000000000000000000000009082828292000000000000000000000080828281000000000000000000000000908282829200000000000000000000008082828100000000000000000000000090828282920000000000000000000000808282810000000000000000000000
0000000000000000000000000000000000908282829200000000000000000000000000000000000000000000000000000090828282920000000000000000000000000000000000000000000000000000009082828292000000000000000000000000000000000000000000000000000000908282829200000000000000000000
000000004d4c4c4c4c4c4c4c50000000000000000000000000000000000000000000000000000000004d4c4c4c4c4c4c4c5000000000000000000000000000000000000000000000000000000000000000004d4c4c4c4c4c4c4c50000000000000000000000000004d4c4c4c4c4c4c4c50000000000000000000000000000000
0000004344444444444444454e4f00000000000000000000000000000000000000000000000000004344444444444444454e4f0000000000000000000000000000000000000000000000000000000000004344444444444444454e4f00000000000000000000004344444444444444454e4f0000000000000000000000000000
000043444444444444444542424e4f00000000000000000000000000000000000000000000000043444444444444444542424e4f0000000000000000000000000000000000000000000000000000000043444444444444444542424e4f00000000000000000043444444444444444542424e4f00000000000000000000000000
00434444444444444445424242424e4f00000000000000000000000000000000000000000000434444444444444445424242424e4f0000000000000000000055555555555500000000000000000000434444444444444445424242424e4f00000000000000434444444444444445424242424e4f000000000000000000000000
0051525252525252534242424242420000000000000000000000000000000000000000000000515252525252525342424242424200000000000000000000000000000000000000000000000000000051525252525252534242424242420000000000000000515252525252525342424242424200000000000000000000000000
0000424247474742424247474747420000000000000000000000000000000000000000000000004242474747424242474747474200000000000000000000000000000000000000000000000000000000424247474742424247474747420000000000000000004242474747424242474747474200000000000000000000000000
0000424247474742424247474747420000000000000000000000000055555500000000000000004242474747424242474747474200000000000055555500000000000000000000005555550000000000424247474742424247474747420000000000000000004242474747424242474747474200000000000000000000000000
0000424248494a4242424747474742000000000000000000000000000000000000000000000000424248494a424242474747474200000000000000000000000000000000000000000000000000000000424248494a4242424747474742000000000000000000424248494a424242474747474200000000000000008485860000
0000424242424242424247474747420000000000000000000000000000000000000000000000004242424242424242474747474200000000000000000000000000000000000000000000000000000000424242424242424247474747420000000000000000004242424242424242474747474200000000000000000095000000
00544242424242424242474747474200540000000038390054000000000000000000543839005442424242424242424747474742004100000000000000000000000000000000000000000000000054544242424242424242474747474200000000410000005442424242424242424747474742005400000000000000a5000000
4040404040404040404040404040404040404040403a3a404040395c5c5c5c5c3840403a3a40404040404040404040404040404040404040395c5c5c5c5c5c5c5c5c5c5c5c5c5c5c5c5c5c5c38404040404040404040404040404040404040404040404040404040404040404040404040404040404040404040404040404040
0000000000000000000000000000000000000000000000000000004040404040000000000000000000000000000000000000000000000000004040404040404040404040404040404040404000000000000000000000000000000000000000000000000000000000000000000000000000000000000000000000000000000000
0000000000000000000000000000000000000000000000000000000000000000000000000000000000000000000000000000000000000000000000000000000000000000000000000000000000000000000000000000000000000000000000000000000000000000000000000000000000000000000000000000000000000000
0000000000000000000000000000000000000000000000000000000000000000000000000000000000000000000000000000000000000000000000000000000000000000000000000000000000000000000000000000000000000000000000000000000000000000000000000000000000000000000000000000000000000000
0000000000000000000000000000000000000000000000000000000000000000000000000000000000000000000000000000000000000000000000000000000000000000000000000000000000000000000000000000000000000000000000000000000000000000000000000000000000000000000000000000000000000000
0000000000000000000000000000000000000000000000000000000000000000000000000000000000000000000000000000000000000000000000000000000000000000000000000000000000000000000000000000000000000000000000000000000000000000000000000000000000000000000000000000000000000000
0000000000000000000000000000000000000000000000000000000000000000000000000000000000000000000000000000000000000000000000000000000000000000000000000000000000000000000000000000000000000000000000000000000000000000000000000000000000000000000000000000000000000000
0000000000000000000000000000000000000000000000000000000000000000000000000000000000000000000000000000000000000000000000000000000000000000000000000000000000000000000000000000000000000000000000000000000000000000000000000000000000000000000000000000000000000000
0000000000000000000000000000000000000000000000000000000000000000000000000000000000000000000000000000000000000000000000000000000000000000000000000000000000000000000000000000000000000000000000000000000000000000000000000000000000000000000000000000000000000000
0000000000000000000000000000000000000000000000000000000000000000000000000000000000000000000000000000000000000000000000000000000000000000000000000000000000000000000000000000000000000000000000000000000000000000000000000000000000000000000000000000000000000000
0000000000000000000000000000000000000000000000000000000000000000000000000000000000000000000000000000000000000000000000000000000000000000000000000000000000000000000000000000000000000000000000000000000000000000000000000000000000000000000000000000000000000000
0000000000000000000000000000000000000000000000000000000000000000000000000000000000000000000000000000000000000000000000000000000000000000000000000000000000000000000000000000000000000000000000000000000000000000000000000000000000000000000000000000000000000000
0000000000000000000000000000000000000000000000000000000000000000000000000000000000000000000000000000000000000000000000000000000000000000000000000000000000000000000000000000000000000000000000000000000000000000000000000000000000000000000000000000000000000000
0000000000000000000000000000000000000000000000000000000000000000000000000000000000000000000000000000000000000000000000000000000000000000000000000000000000000000000000000000000000000000000000000000000000000000000000000000000000000000000000000000000000000000
0000000000000000000000000000000000000000000000000000000000000000000000000000000000000000000000000000000000000000000000000000000000000000000000000000000000000000000000000000000000000000000000000000000000000000000000000000000000000000000000000000000000000000
0000000000000000000000000000000000000000000000000000000000000000000000000000000000000000000000000000000000000000000000000000000000000000000000000000000000000000000000000000000000000000000000000000000000000000000000000000000000000000000000000000000000000000
5656565656565656565656565656565656565656565656565656565656565656565656565656565656565656565656565656565656565656565656565656565656565656565656565656565656565656565656565656565656565656565656565656565656565656565656565656565656565656565656565656565656565656
